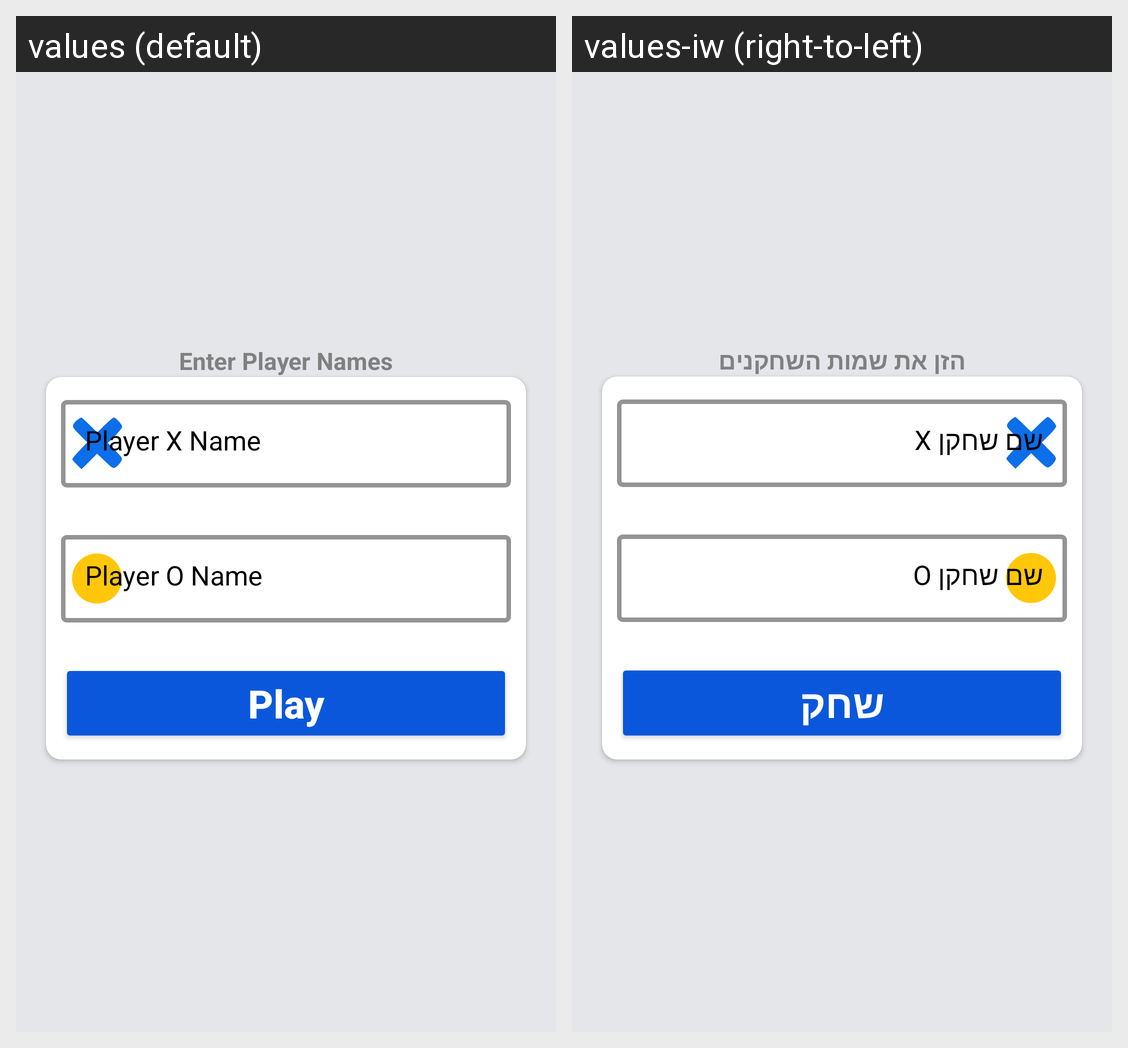

The same Android screen rendered under two of its app's locales, left to right. List the strings drawn on it with the default value and each locale's translation.
Android screen res/layout/activity_set_players.xml rendered under 2 locales, left to right: values (default), values-iw (right-to-left). Device: Nexus 5 (rendered at 1080×1920; each locale shown at half size, 540×960, under a caption strip naming it); theme Theme.TicTacToe.
Strings drawn on this screen, with the default value and each locale's value (text and hints the layout hard-codes, and strings that could not be matched under every locale, appear in the picture but are not listed):

EnterPlayerNames
  values: Enter Player Names
  values-iw: הזן את שמות השחקנים

PlayerXName
  values: Player X Name
  values-iw: שם שחקן X

PlayerOName
  values: Player O Name
  values-iw: שם שחקן O

Play
  values: Play
  values-iw: שחק
